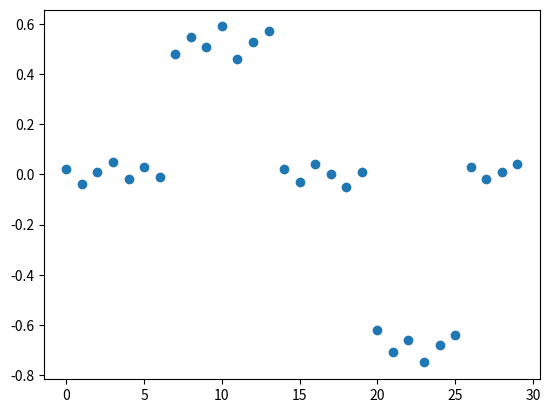

The script that saved this image:
###

## Q1

# a)

# own name saved as a string in a variable

my_name = "Dan Kolnik"

# b)

# calculate and print the length of own name

print(len(my_name))

# c)

# chose a letter "n", which occurs in own name at least once

# created counter to count a specific letter
n_count = 0

# created for loop to list through letters in a string
# and increase counter when it sees letter "n"
for letter in my_name:
    if letter == "n":
        n_count += 1
print(n_count)

###################################################################

## Q2

# use the following list for solving this question

my_list = [1, 5, "4", "six", 3.14]


# a)

# created new list to add numbers into
new_list = []

# made a for loop to chande strings into integers and
# add all numbers to a new_list
for thing in my_list:
    if type(thing) != int:
        if type(thing) == float:
            # here I would like to convet float to integer
            round(thing, 0)
        #if type(thing) == str:
            # here I would want to convert string to integer
    if type(thing) == int:
        new_list.append(thing)
    else:
        # this is meant for strings like "six", which I am not aware how to convert to integer
        print(f"{thing} could not be converted to an integer and wasn't added to the new_list")

print(new_list)


# b)

# I have put the conversion loop in a function called clean_list(),
# which returns new_list

def clean_list(my_list):
    for thing in my_list:
        if type(thing) != int:
            if type(thing) == float:
                # here I would like to convet float to integer
                round(thing, 0)
            #if type(thing) == str:
                # here I would want to convert string to integer
        if type(thing) == int:
            new_list.append(thing)
        else:
            # this is meant for strings like "six", which I am not aware how to convert to integer
            print(f"{thing} could not be converted to an integer and wasn't added to the new_list")
    return new_list

#
print(new_list)


# c)

# I did not manage to make a well functional loop in 2 a),
# so I will define a new list
new_list_02 = [1, 5, 4, 3]

# create a list where I will add sum of adjacent numbers
sum_adj_numbers = []

# adding counter so the loop will count only sum of two adjacent numbers
rounding_2_sum = 0

# summing adjacent integers in loop
sum_adj = 0

# I tried to create a loop that would reset variables so it will sum
# only adjacent values and then reset variables to zero to count only
# adjacent values again
for number in new_list_02:
    if rounding_2_sum == 0:
        rounding_2_sum += 1
        sum_adj += number
    if rounding_2_sum == 1:
        rounding_2_sum += 1
        sum_adj += number
        sum_adj_numbers.append(sum_adj)
    if rounding_2_sum == 2:
        rounding_2_sum = 1
        sum_adj = 0
        sum_adj += number

print(sum_adj_numbers)

###################################################################

## Q3


# a)

# importing necessary packages
import matplotlib.pyplot as plt

# showing a scatter plot with position_mb on x-axis and log2_ratio on y-axis
x = [0,1,2,3,4,5,6,7,8,9,10,11,12,13,14,15,16,17,18,19,20,21,22,23,24,25,26,27,28,29]
y = [0.02, -0.04, 0.01, 0.05, -0.02, 0.03, -0.01, 0.48, 0.55, 0.51, 0.59, 0.46, 0.53, 0.57, 0.02, -0.03, 0.04, 0.00, -0.05, 0.01, -0.62, -0.71, -0.66, -0.75, -0.68, -0.64, 0.03, -0.02, 0.01, 0.04]
plt.scatter(x, y)
plt.show()


# b)

# I tried to save the plot with this command (checked on internet search, but didn't look at ai)
plt.savefig("scatter.png")

# c)
